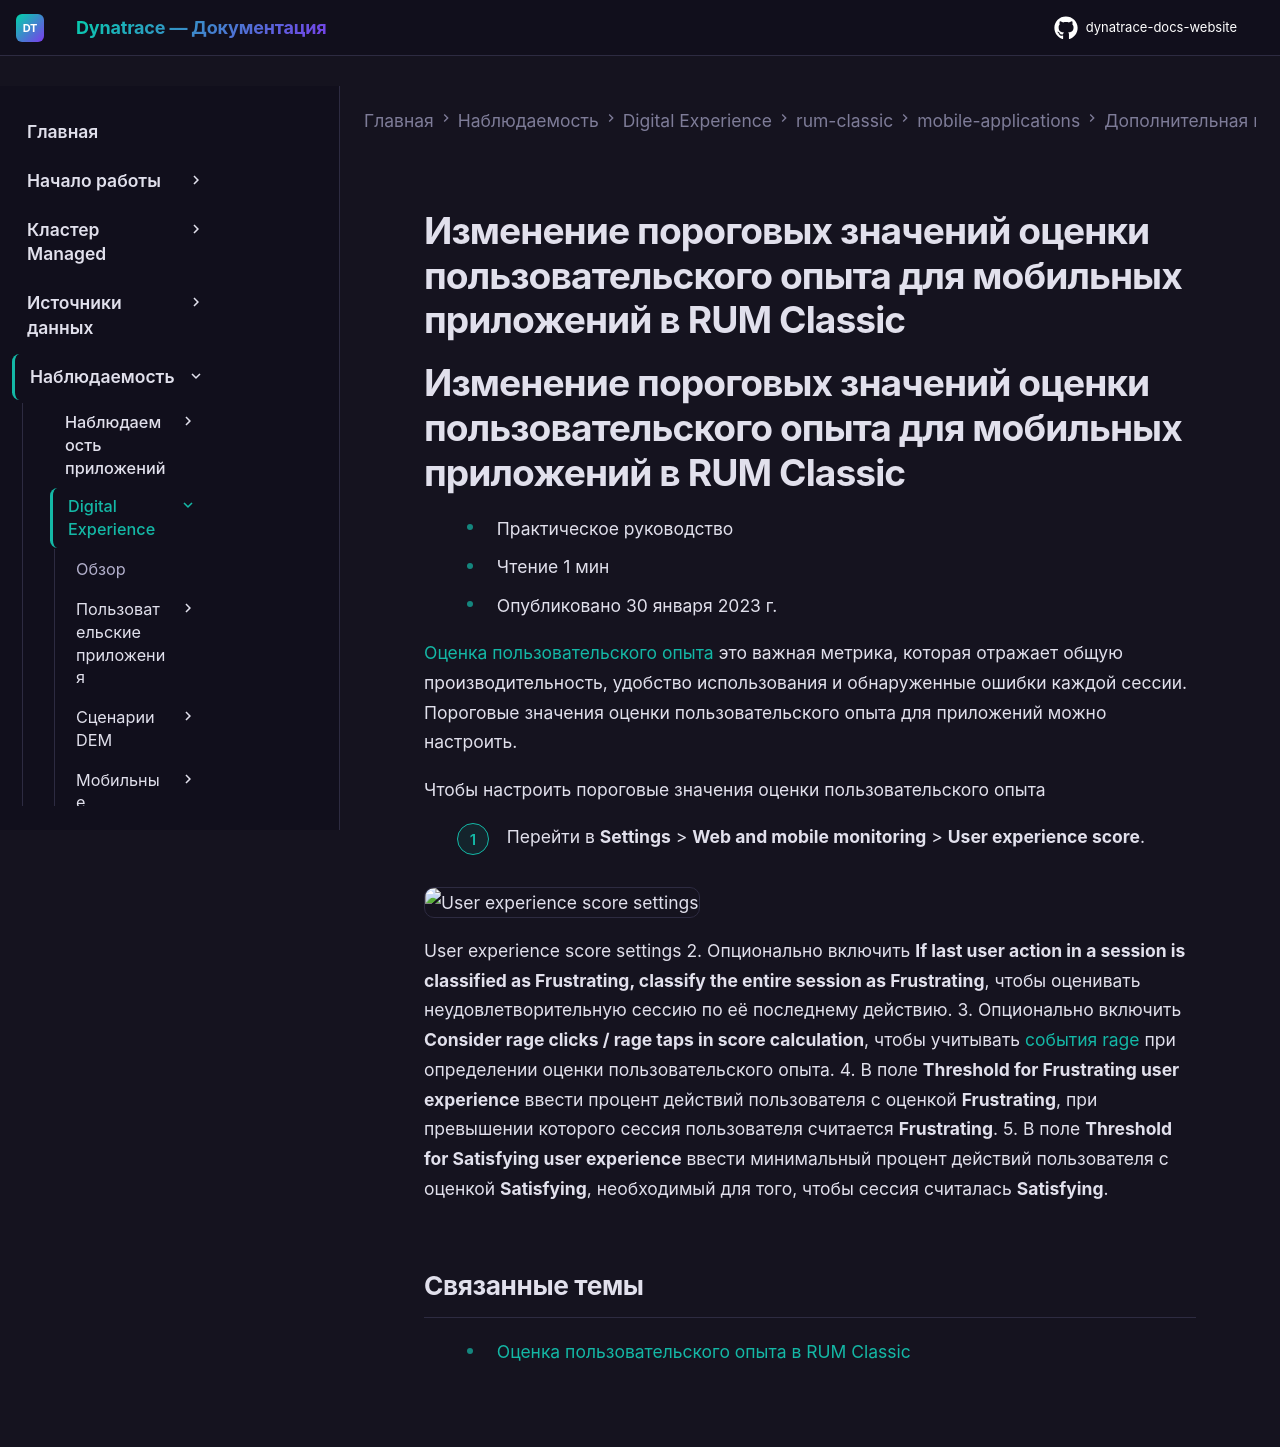

repository: Yerkebulan-Ardabayev/dynatrace-docs-website · page: managed-ru/observe/digital-experience/rum-classic/mobile-applications/additional-configuration/configure-user-experience-score-mobile/index.html · generator: mkdocs

---
title: Изменение пороговых значений оценки пользовательского опыта для мобильных приложений в RUM Classic
source: https://docs.dynatrace.com/managed/observe/digital-experience/rum-classic/mobile-applications/additional-configuration/configure-user-experience-score-mobile
---

# Изменение пороговых значений оценки пользовательского опыта для мобильных приложений в RUM Classic

# Изменение пороговых значений оценки пользовательского опыта для мобильных приложений в RUM Classic

* Практическое руководство
* Чтение 1 мин
* Опубликовано 30 января 2023 г.

[Оценка пользовательского опыта](/managed/observe/digital-experience/rum-classic/rum-concepts/scores-and-ratings/user-experience-score "User experience score is a metric used to categorize user sessions as Frustrating, Tolerable, or Satisfying.") это важная метрика, которая отражает общую производительность, удобство использования и обнаруженные ошибки каждой сессии. Пороговые значения оценки пользовательского опыта для приложений можно настроить.

Чтобы настроить пороговые значения оценки пользовательского опыта

1. Перейти в **Settings** > **Web and mobile monitoring** > **User experience score**.

   ![User experience score settings](https://dt-cdn.net/images/user-xp-score-settings-2292-03a4586d9e.png)

   User experience score settings
2. Опционально включить **If last user action in a session is classified as Frustrating, classify the entire session as Frustrating**, чтобы оценивать неудовлетворительную сессию по её последнему действию.
3. Опционально включить **Consider rage clicks / rage taps in score calculation**, чтобы учитывать [события rage](/managed/observe/digital-experience/rum-classic/rum-concepts/user-and-error-events#rage-event "Learn about user and error events and the types of user and error events captured by Dynatrace.") при определении оценки пользовательского опыта.
4. В поле **Threshold for Frustrating user experience** ввести процент действий пользователя с оценкой **Frustrating**, при превышении которого сессия пользователя считается **Frustrating**.
5. В поле **Threshold for Satisfying user experience** ввести минимальный процент действий пользователя с оценкой **Satisfying**, необходимый для того, чтобы сессия считалась **Satisfying**.

## Связанные темы

* [Оценка пользовательского опыта в RUM Classic](/managed/observe/digital-experience/rum-classic/rum-concepts/scores-and-ratings/user-experience-score "User experience score is a metric used to categorize user sessions as Frustrating, Tolerable, or Satisfying.")
